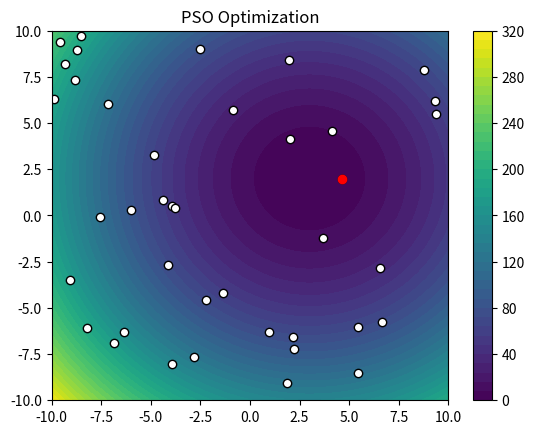

Python code for this plot:
import numpy as np
import matplotlib.pyplot as plt
import os

# objective function definition
def function(position):
    x, y = position
    return (x - 3)**2 + (y - 2)**2

# function to create contour plot
def plotContour(ax):
    x = np.linspace(-10, 10, 400)
    y = np.linspace(-10, 10, 400)
    X, Y = np.meshgrid(x, y)
    Z = function((X, Y))
    contour = ax.contourf(X, Y, Z, levels=50, cmap='viridis')
    plt.colorbar(contour, ax=ax)
    ax.set_xlim(-10, 10)
    ax.set_ylim(-10, 10)
    ax.set_title("PSO Optimization")

# initialize parameters
particlesNumber = 40  # number of particles
iterationsQ = 100  # number of iterations
w = 0.5  # inertia weight
c1 = 1.5  # personal acceleration coefficient
c2 = 2  # global acceleration coefficient
bounds = [(-10, 10), (-10, 10)]  # search space bounds for (x, y)

# initialize particle positions and velocities
np.random.seed(42)
particles = np.random.uniform([b[0] for b in bounds], [b[1] for b in bounds], (particlesNumber, 2))
velocities = np.random.uniform(-1, 1, (particlesNumber, 2))

# initialize personal and global bests
personalBestPositions = np.copy(particles)
personalBestScores = np.apply_along_axis(function, 1, particles)
actualBestPosition = personalBestPositions[np.argmin(personalBestScores)]
actualBestScore = np.min(personalBestScores)

# initialize plot
fig, ax = plt.subplots()
plotContour(ax)
sc = ax.scatter(particles[:, 0], particles[:, 1], color='white', edgecolor='black')
globalBestScatter = ax.scatter(actualBestPosition[0], actualBestPosition[1], color='red')
plt.title("PSO Optimization")

def updatePlot(particles, actualBestPosition, iteration):
    save_path = "src/plots"
    if not os.path.exists(save_path):
        os.makedirs(save_path)
    
    fig, ax = plt.subplots()
    plotContour(ax)
    ax.scatter(particles[:, 0], particles[:, 1], color='white', edgecolor='black')
    ax.scatter(actualBestPosition[0], actualBestPosition[1], color='red')
    ax.set_title(f"{iteration} Iteration")

    plt.savefig(os.path.join(save_path, f"PSO_{iteration}.png"))
    plt.close()

# First plot
updatePlot(particles, actualBestPosition, "First")

# PSO algorithm main loop
for iteration in range(iterationsQ):
    for i in range(particlesNumber):
        # update velocity
        r1, r2 = np.random.rand(2)
        velocities[i] = (w * velocities[i] +
                         c1 * r1 * (personalBestPositions[i] - particles[i]) +
                         c2 * r2 * (actualBestPosition - particles[i]))
        
        # update position
        particles[i] += velocities[i]
        
        # constrain particles within bounds
        particles[i] = np.clip(particles[i], [b[0] for b in bounds], [b[1] for b in bounds])
        
        # evaluate new position
        score = function(particles[i])
        
        # update personal best
        if score < personalBestScores[i]:
            personalBestPositions[i] = particles[i]
            personalBestScores[i] = score
    
    # update global best
    currentBestScore = np.min(personalBestScores)
    if currentBestScore < actualBestScore:
        actualBestPosition = personalBestPositions[np.argmin(personalBestScores)]
        actualBestScore = currentBestScore
    
    # Middle plot
    if iteration == iterationsQ // 2:
        updatePlot(particles, actualBestPosition, "Middle")
    
    print(f"Iteration {iteration + 1}/{iterationsQ}, Global Best Score: {actualBestScore}")

# Last plot
updatePlot(particles, actualBestPosition, "Final")

print("Global Best Position:", actualBestPosition)
print("Global Best Score:", actualBestScore)
